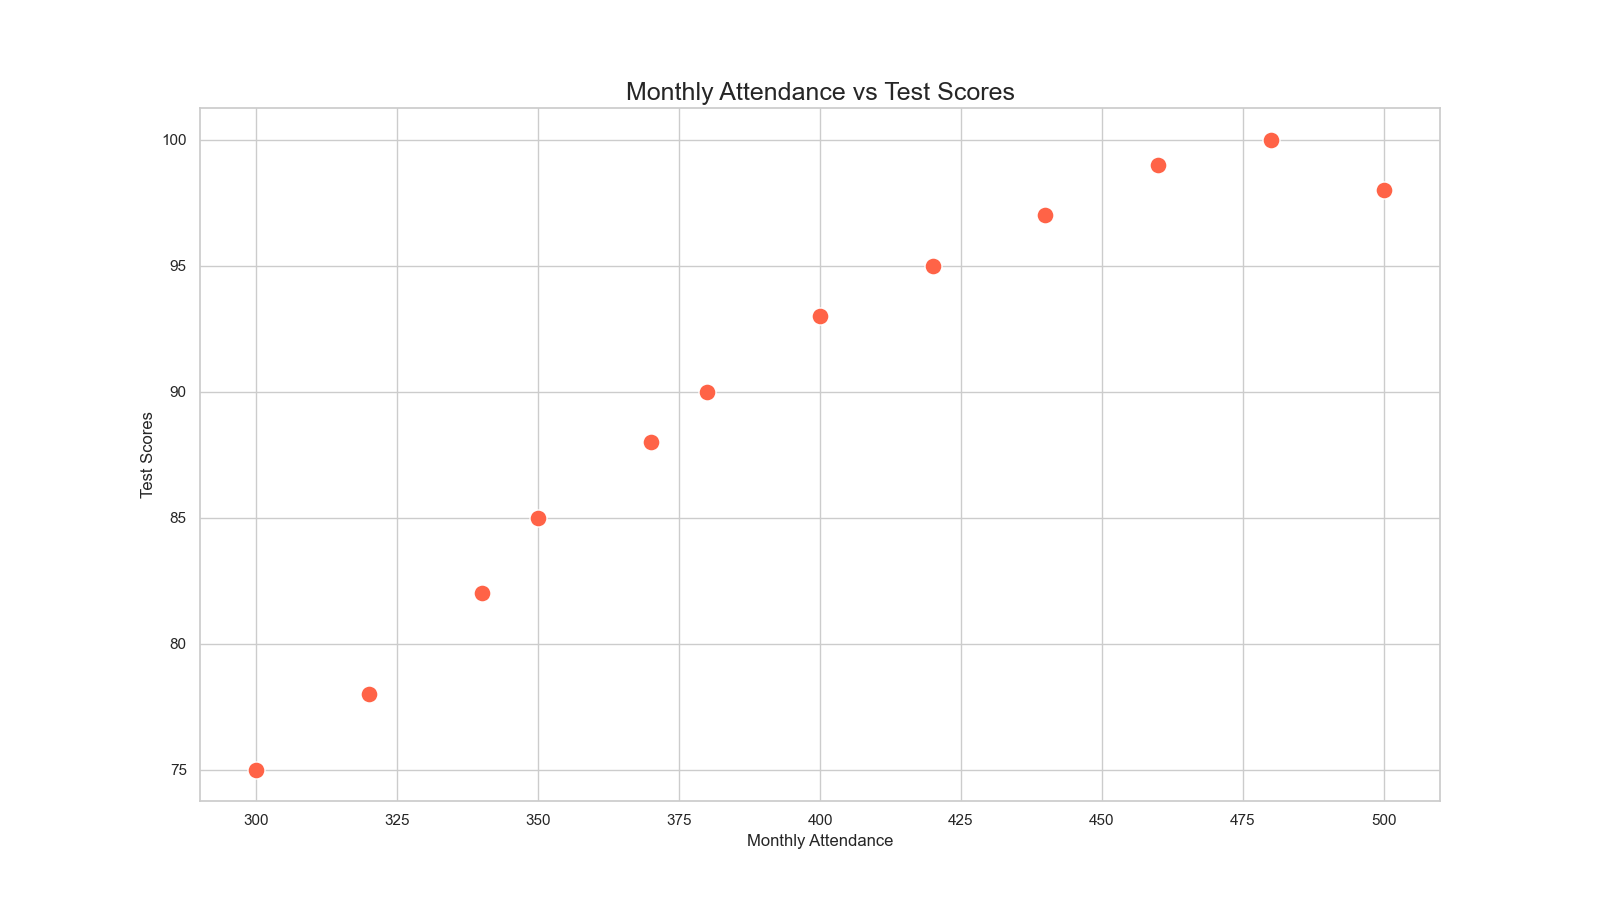

The data file committed next to this chart (first rows):
Month, Attendance, TestScores
January, 300, 75
February, 320, 78
March, 340, 82
April, 350, 85
May, 370, 88
June, 380, 90
July, 400, 93
August, 420, 95
September, 440, 97
October, 460, 99
November, 480, 100
December, 500, 98
